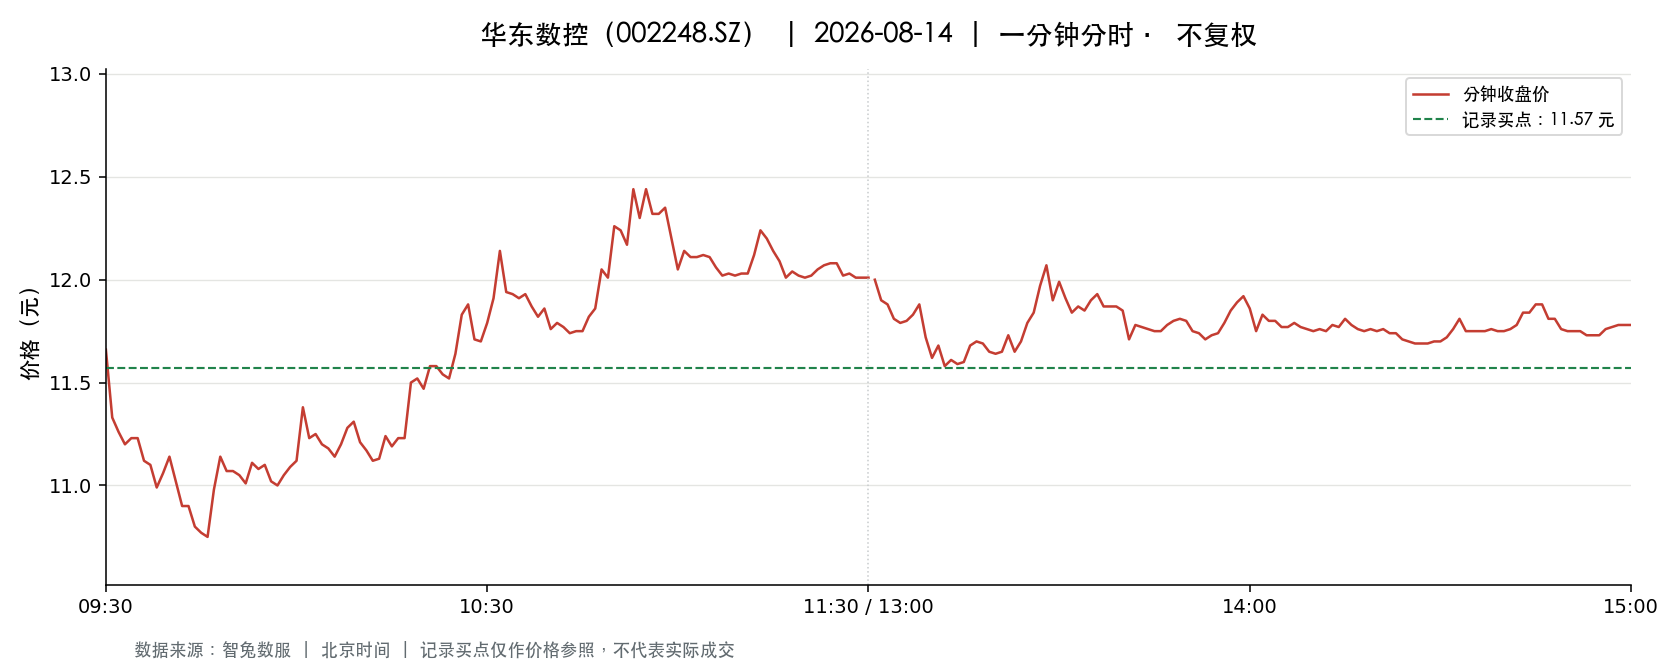

The table this chart was drawn from, first rows:
t, o, h, l, c, v, a, pc, sf
2026-08-14 09:30:00, 11.66, 11.66, 11.66, 11.66, 15268, 17802488, 11.74, 0.0
2026-08-14 09:31:00, 11.65, 11.73, 11.26, 11.33, 40994, 47010340, 11.66, 0.0
2026-08-14 09:32:00, 11.4, 11.46, 11.23, 11.26, 27931, 31617140, 11.33, 0.0
2026-08-14 09:33:00, 11.3, 11.31, 11.17, 11.2, 17210, 19371541, 11.26, 0.0
2026-08-14 09:34:00, 11.23, 11.3, 11.16, 11.23, 13629, 15326403, 11.2, 0.0
2026-08-14 09:35:00, 11.25, 11.29, 11.23, 11.23, 8593, 9672135, 11.23, 0.0
2026-08-14 09:36:00, 11.23, 11.23, 11.1, 11.12, 31108, 34657246, 11.23, 0.0
2026-08-14 09:37:00, 11.13, 11.21, 11.09, 11.1, 12396, 13816670, 11.12, 0.0
2026-08-14 09:38:00, 11.09, 11.09, 10.98, 10.99, 28185, 31088448, 11.1, 0.0
2026-08-14 09:39:00, 10.99, 11.06, 10.91, 11.06, 15580, 17092530, 10.99, 0.0
2026-08-14 09:40:00, 11.08, 11.14, 11.06, 11.14, 9740, 10813570, 11.06, 0.0
2026-08-14 09:41:00, 11.12, 11.14, 11.02, 11.02, 7910, 8763941, 11.14, 0.0
2026-08-14 09:42:00, 11.02, 11.02, 10.9, 10.9, 10592, 11624409, 11.02, 0.0
2026-08-14 09:43:00, 10.89, 10.93, 10.87, 10.9, 15594, 17009461, 10.9, 0.0
2026-08-14 09:44:00, 10.93, 10.93, 10.8, 10.8, 13599, 14752592, 10.9, 0.0
2026-08-14 09:45:00, 10.8, 10.83, 10.7, 10.77, 20417, 21980707, 10.8, 0.0
2026-08-14 09:46:00, 10.75, 10.75, 10.69, 10.75, 9172, 9836864, 10.77, 0.0
2026-08-14 09:47:00, 10.75, 10.98, 10.75, 10.98, 9607, 10486784, 10.75, 0.0
2026-08-14 09:48:00, 11.0, 11.2, 11.0, 11.14, 13140, 14642578, 10.98, 0.0
2026-08-14 09:49:00, 11.14, 11.15, 11.04, 11.07, 5925, 6569998, 11.14, 0.0
2026-08-14 09:50:00, 11.08, 11.13, 11.07, 11.07, 4332, 4807240, 11.07, 0.0
2026-08-14 09:51:00, 11.06, 11.07, 11.01, 11.05, 4443, 4899400, 11.07, 0.0
2026-08-14 09:52:00, 11.05, 11.06, 11.01, 11.01, 2900, 3199040, 11.05, 0.0
2026-08-14 09:53:00, 11.0, 11.11, 10.99, 11.11, 4425, 4874970, 11.01, 0.0
2026-08-14 09:54:00, 11.11, 11.12, 11.06, 11.08, 2901, 3216033, 11.11, 0.0
2026-08-14 09:55:00, 11.08, 11.13, 11.08, 11.1, 2863, 3178796, 11.08, 0.0
2026-08-14 09:56:00, 11.1, 11.11, 11.02, 11.02, 3189, 3530105, 11.1, 0.0
2026-08-14 09:57:00, 11.02, 11.02, 10.98, 11.0, 3408, 3749501, 11.02, 0.0
2026-08-14 09:58:00, 11.0, 11.1, 11.0, 11.05, 3090, 3417667, 11.0, 0.0
2026-08-14 09:59:00, 11.04, 11.1, 11.03, 11.09, 2037, 2257333, 11.05, 0.0
2026-08-14 10:00:00, 11.06, 11.13, 11.06, 11.12, 4425, 4911489, 11.09, 0.0
2026-08-14 10:01:00, 11.16, 11.42, 11.16, 11.38, 7498, 8451294, 11.12, 0.0
2026-08-14 10:02:00, 11.37, 11.37, 11.23, 11.23, 3928, 4431825, 11.38, 0.0
2026-08-14 10:03:00, 11.24, 11.29, 11.23, 11.25, 3619, 4073102, 11.23, 0.0
2026-08-14 10:04:00, 11.24, 11.24, 11.2, 11.2, 1419, 1591574, 11.25, 0.0
2026-08-14 10:05:00, 11.2, 11.2, 11.18, 11.18, 1227, 1373245, 11.2, 0.0
2026-08-14 10:06:00, 11.17, 11.17, 11.13, 11.14, 1301, 1450696, 11.18, 0.0
2026-08-14 10:07:00, 11.14, 11.21, 11.14, 11.2, 1957, 2188524, 11.14, 0.0
2026-08-14 10:08:00, 11.18, 11.28, 11.18, 11.28, 3297, 3702938, 11.2, 0.0
2026-08-14 10:09:00, 11.27, 11.31, 11.27, 11.31, 4299, 4855404, 11.28, 0.0
2026-08-14 10:10:00, 11.3, 11.3, 11.21, 11.21, 1780, 2006911, 11.31, 0.0
2026-08-14 10:11:00, 11.21, 11.22, 11.16, 11.17, 1469, 1644022, 11.21, 0.0
2026-08-14 10:12:00, 11.16, 11.17, 11.12, 11.12, 1946, 2170193, 11.17, 0.0
2026-08-14 10:13:00, 11.13, 11.14, 11.12, 11.13, 823.0, 916080, 11.12, 0.0
2026-08-14 10:14:00, 11.13, 11.29, 11.13, 11.24, 3407, 3816002, 11.13, 0.0
2026-08-14 10:15:00, 11.24, 11.24, 11.11, 11.19, 1356, 1516699, 11.24, 0.0
2026-08-14 10:16:00, 11.2, 11.23, 11.18, 11.23, 1238, 1386307, 11.19, 0.0
2026-08-14 10:17:00, 11.23, 11.26, 11.22, 11.23, 1697, 1908804, 11.23, 0.0
2026-08-14 10:18:00, 11.23, 11.6, 11.23, 11.5, 15371, 17656716, 11.23, 0.0
2026-08-14 10:19:00, 11.5, 11.57, 11.45, 11.52, 9114, 10511729, 11.5, 0.0
2026-08-14 10:20:00, 11.5, 11.51, 11.46, 11.47, 2090, 2399098, 11.52, 0.0
2026-08-14 10:21:00, 11.47, 11.58, 11.46, 11.58, 4508, 5189295, 11.47, 0.0
2026-08-14 10:22:00, 11.58, 11.6, 11.54, 11.58, 7214, 8349262, 11.58, 0.0
2026-08-14 10:23:00, 11.58, 11.59, 11.53, 11.54, 3058, 3535482, 11.58, 0.0
2026-08-14 10:24:00, 11.54, 11.56, 11.52, 11.52, 1389, 1602748, 11.54, 0.0
2026-08-14 10:25:00, 11.51, 11.69, 11.51, 11.64, 5503, 6385035, 11.52, 0.0
2026-08-14 10:26:00, 11.69, 11.83, 11.68, 11.83, 8547, 10042317, 11.64, 0.0
2026-08-14 10:27:00, 11.84, 11.99, 11.84, 11.88, 21058, 25117727, 11.83, 0.0
2026-08-14 10:28:00, 11.84, 11.84, 11.71, 11.71, 6176, 7295359, 11.88, 0.0
2026-08-14 10:29:00, 11.72, 11.74, 11.65, 11.7, 7659, 8965337, 11.71, 0.0
... 181 more rows
